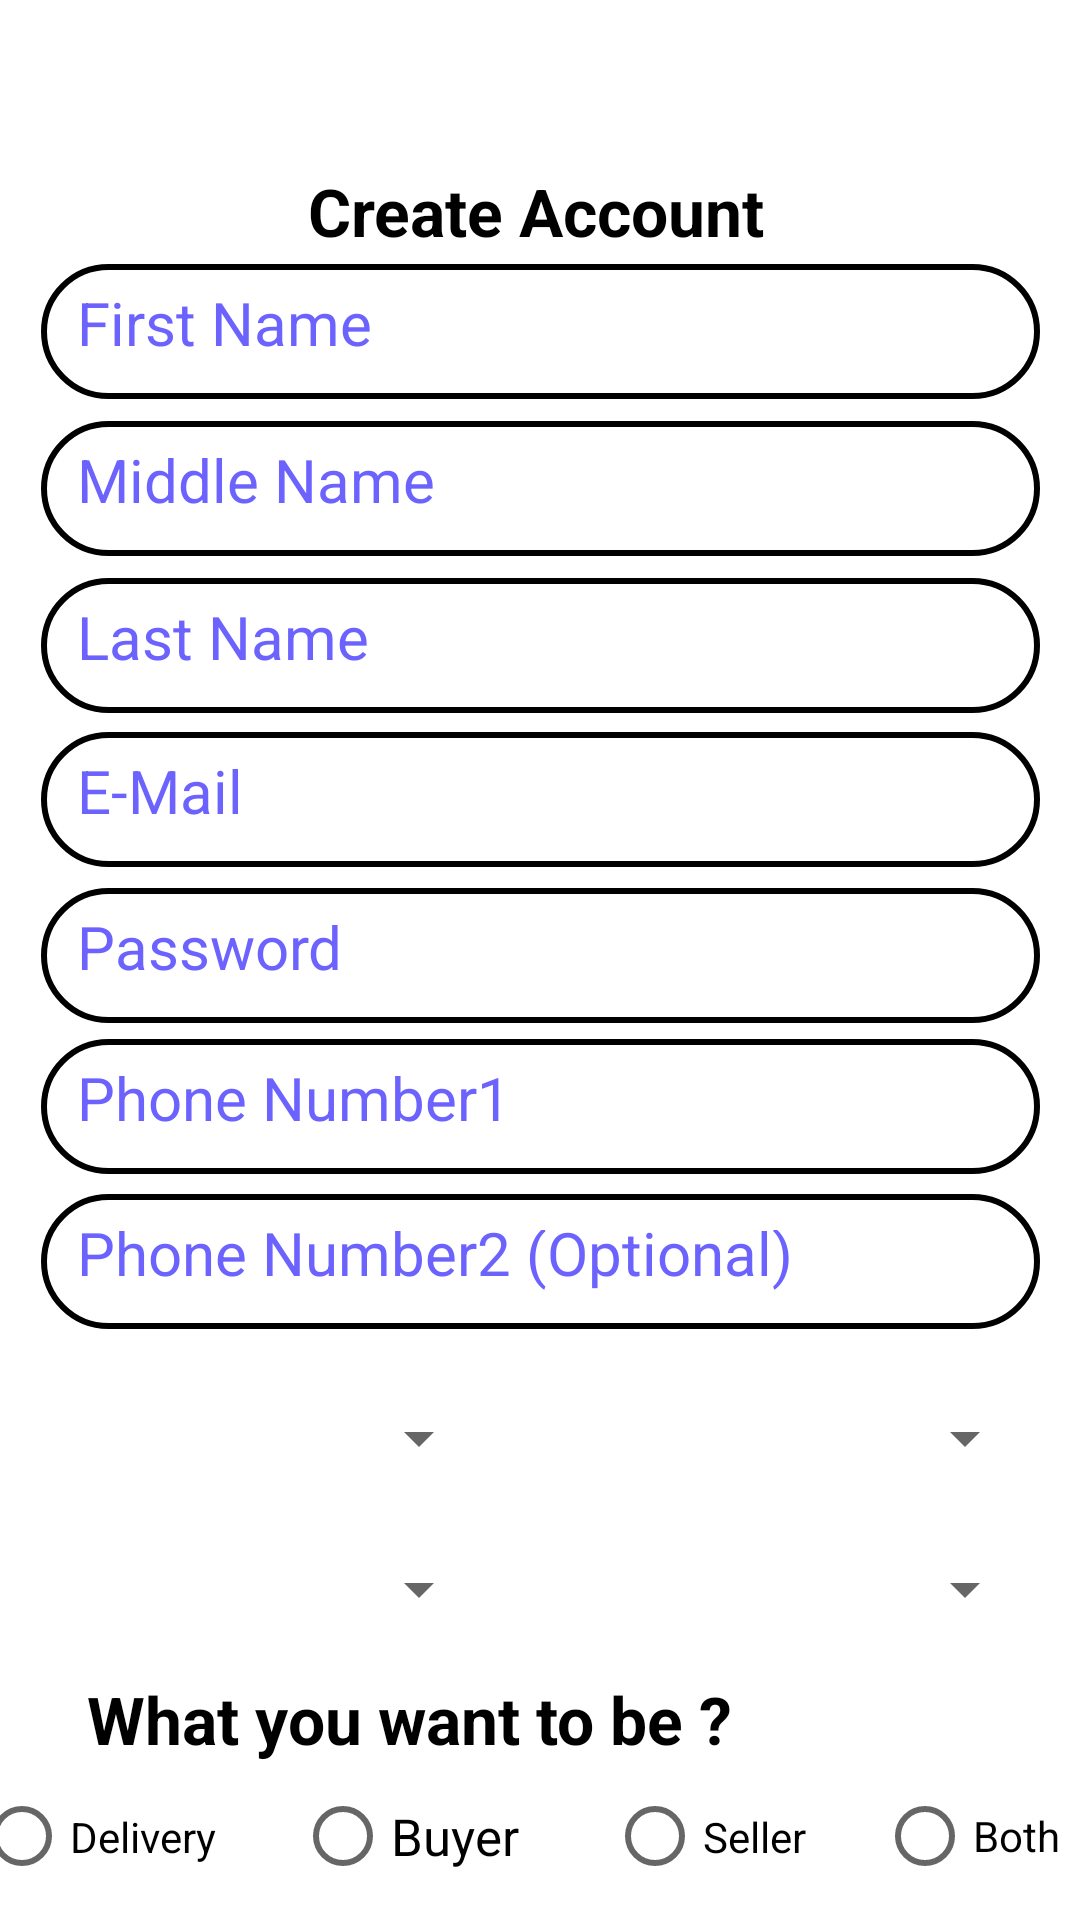

Layout XML and referenced resources for this Android screen:
<!-- AndroidManifest.xml: application theme Theme.BookTown -->
<!-- res/layout/activity_create_account.xml -->
<?xml version="1.0" encoding="utf-8"?>
<androidx.constraintlayout.widget.ConstraintLayout xmlns:android="http://schemas.android.com/apk/res/android"
    xmlns:app="http://schemas.android.com/apk/res-auto"
    xmlns:tools="http://schemas.android.com/tools"
    android:layout_width="match_parent"
    android:layout_height="match_parent"
    tools:context=".create_account">

    <Spinner
        android:id="@+id/spinner2"
        android:layout_width="150dp"
        android:layout_height="41dp"
        app:layout_constraintBottom_toBottomOf="parent"
        app:layout_constraintEnd_toEndOf="@+id/spinner3"
        app:layout_constraintHorizontal_bias="1.0"
        app:layout_constraintStart_toEndOf="@+id/spinner4"
        app:layout_constraintTop_toBottomOf="@+id/spinner10"
        app:layout_constraintVertical_bias="0.095" />
    <ImageView
        android:id="@+id/imageView"
        android:layout_width="54dp"
        android:layout_height="54dp"
        android:src="@drawable/profile_pic"
        app:layout_constraintBottom_toTopOf="@+id/textView"
        app:layout_constraintEnd_toEndOf="parent"
        app:layout_constraintHorizontal_bias="0.498"
        app:layout_constraintStart_toStartOf="parent"
        app:layout_constraintTop_toTopOf="parent"
        app:layout_constraintVertical_bias="0.23" />

    <TextView
        android:id="@+id/textView"
        android:layout_width="wrap_content"
        android:layout_height="wrap_content"
        android:gravity="center_horizontal"
        android:text="Create Account"
        android:textColor="@color/black"
        android:textSize="22dp"
        android:textStyle="bold"
        app:layout_constraintBottom_toBottomOf="parent"
        app:layout_constraintEnd_toEndOf="parent"
        app:layout_constraintHorizontal_bias="0.494"
        app:layout_constraintStart_toStartOf="parent"
        app:layout_constraintTop_toTopOf="parent"
        app:layout_constraintVertical_bias="0.091" />

    <TextView
        android:id="@+id/textView9"
        android:layout_width="wrap_content"
        android:layout_height="wrap_content"
        android:gravity="center_horizontal"
        android:text="What you want to be ?"
        android:textColor="@color/black"
        android:textSize="22dp"
        android:textStyle="bold"
        app:layout_constraintBottom_toBottomOf="parent"
        app:layout_constraintEnd_toEndOf="parent"
        app:layout_constraintHorizontal_bias="0.201"
        app:layout_constraintStart_toStartOf="parent"
        app:layout_constraintTop_toBottomOf="@+id/spinner4"
        app:layout_constraintVertical_bias="0.132" />

    <EditText
        android:id="@+id/textView2"
        android:layout_width="333dp"
        android:layout_height="45dp"
        android:background="@drawable/border"
        android:ems="10"
        android:hint="First Name"
        android:padding="12dp"
        android:textColor="@color/black"
        android:textColorHint="#6C63FF"
        android:textSize="20dp"
        app:layout_constraintBottom_toBottomOf="parent"
        app:layout_constraintEnd_toEndOf="parent"
        app:layout_constraintStart_toStartOf="parent"
        app:layout_constraintTop_toTopOf="parent"
        app:layout_constraintVertical_bias="0.148" />

    <EditText
        android:id="@+id/textView3"
        android:layout_width="333dp"
        android:layout_height="45dp"
        android:background="@drawable/border"
        android:ems="10"
        android:hint="Middle Name"
        android:padding="12dp"
        android:textColor="@color/black"
        android:textColorHint="#6C63FF"
        android:textSize="20dp"
        app:layout_constraintBottom_toBottomOf="parent"
        app:layout_constraintEnd_toEndOf="parent"
        app:layout_constraintStart_toStartOf="parent"
        app:layout_constraintTop_toBottomOf="@+id/textView2"
        app:layout_constraintVertical_bias="0.016" />

    <EditText
        android:id="@+id/textView4"
        android:layout_width="333dp"
        android:layout_height="45dp"
        android:background="@drawable/border"
        android:ems="10"
        android:hint="Last Name"
        android:padding="12dp"
        android:textColor="@color/black"
        android:textColorHint="#6C63FF"
        android:textSize="20dp"
        app:layout_constraintBottom_toBottomOf="parent"
        app:layout_constraintEnd_toEndOf="parent"
        app:layout_constraintStart_toStartOf="parent"
        app:layout_constraintTop_toBottomOf="@+id/textView3"
        app:layout_constraintVertical_bias="0.018" />

    <EditText
        android:id="@+id/textView5"
        android:layout_width="333dp"
        android:layout_height="45dp"
        android:background="@drawable/border"
        android:ems="10"
        android:hint="E-Mail"
        android:padding="12dp"
        android:textColor="@color/black"
        android:textColorHint="#6C63FF"
        android:textSize="20dp"
        app:layout_constraintBottom_toBottomOf="parent"
        app:layout_constraintEnd_toEndOf="parent"
        app:layout_constraintStart_toStartOf="parent"
        app:layout_constraintTop_toBottomOf="@+id/textView4"
        app:layout_constraintVertical_bias="0.018" />

    <EditText
        android:id="@+id/textView6"
        android:layout_width="333dp"
        android:layout_height="45dp"
        android:background="@drawable/border"
        android:ems="10"
        android:hint="Password"
        android:padding="12dp"
        android:textColor="@color/black"
        android:textColorHint="#6C63FF"
        android:textSize="20dp"
        app:layout_constraintBottom_toBottomOf="parent"
        app:layout_constraintEnd_toEndOf="parent"
        app:layout_constraintStart_toStartOf="parent"
        app:layout_constraintTop_toBottomOf="@+id/textView5"
        app:layout_constraintVertical_bias="0.023" />

    <EditText
        android:id="@+id/textView7"
        android:layout_width="333dp"
        android:layout_height="45dp"
        android:background="@drawable/border"
        android:ems="10"
        android:hint="Phone Number1"
        android:padding="12dp"
        android:textColor="@color/black"
        android:textColorHint="#6C63FF"
        android:textSize="20dp"
        app:layout_constraintBottom_toBottomOf="parent"
        app:layout_constraintEnd_toEndOf="parent"
        app:layout_constraintStart_toStartOf="parent"
        app:layout_constraintTop_toBottomOf="@+id/textView6"
        app:layout_constraintVertical_bias="0.021" />

    <EditText
        android:id="@+id/textView8"
        android:layout_width="333dp"
        android:layout_height="45dp"
        android:background="@drawable/border"
        android:ems="10"
        android:hint="Phone Number2 (Optional)"
        android:padding="12dp"
        android:textColor="@color/black"
        android:textColorHint="#6C63FF"
        android:textSize="20dp"
        app:layout_constraintBottom_toBottomOf="parent"
        app:layout_constraintEnd_toEndOf="parent"
        app:layout_constraintStart_toStartOf="parent"
        app:layout_constraintTop_toBottomOf="@+id/textView7"
        app:layout_constraintVertical_bias="0.032" />

    <Spinner
        android:id="@+id/spinner3"
        android:layout_width="150dp"
        android:layout_height="41dp"
        android:layout_marginStart="32dp"
        android:layout_marginLeft="32dp"
        android:layout_marginTop="16dp"
        app:layout_constraintBottom_toBottomOf="parent"
        app:layout_constraintEnd_toEndOf="@+id/textView8"
        app:layout_constraintHorizontal_bias="0.025"
        app:layout_constraintStart_toEndOf="@+id/spinner10"
        app:layout_constraintTop_toBottomOf="@+id/textView8"
        app:layout_constraintVertical_bias="0.0" />

    <Spinner
        android:id="@+id/spinner4"
        android:layout_width="150dp"
        android:layout_height="41dp"
        app:layout_constraintBottom_toBottomOf="parent"
        app:layout_constraintEnd_toEndOf="parent"
        app:layout_constraintHorizontal_bias="0.0"
        app:layout_constraintStart_toStartOf="@+id/spinner10"
        app:layout_constraintTop_toBottomOf="@+id/spinner10"
        app:layout_constraintVertical_bias="0.095" />

    <Spinner
        android:id="@+id/spinner10"
        android:layout_width="150dp"
        android:layout_height="41dp"
        android:layout_marginTop="16dp"
        app:layout_constraintBottom_toBottomOf="parent"
        app:layout_constraintEnd_toEndOf="parent"
        app:layout_constraintHorizontal_bias="0.0"
        app:layout_constraintStart_toStartOf="@+id/textView8"
        app:layout_constraintTop_toBottomOf="@+id/textView8"
        app:layout_constraintVertical_bias="0.0"
        />

    <Button
        android:id="@+id/button"
        android:layout_width="wrap_content"
        android:layout_height="wrap_content"
        android:layout_marginTop="12dp"
        android:background="@drawable/b1"
        android:onClick="btnhome"
        android:text="Sign Up"
        app:backgroundTint="@color/booktown_purple"
        app:layout_constraintBottom_toBottomOf="parent"
        app:layout_constraintEnd_toEndOf="parent"
        app:layout_constraintHorizontal_bias="0.498"
        app:layout_constraintStart_toStartOf="parent"
        app:layout_constraintTop_toBottomOf="@+id/radioGroup"
        app:layout_constraintVertical_bias="0.0" />

    <RadioGroup
        android:id="@+id/radioGroup"
        android:layout_width="408dp"
        android:layout_height="49dp"
        android:gravity="center"
        android:orientation="horizontal"
        app:layout_constraintBottom_toBottomOf="parent"
        app:layout_constraintEnd_toEndOf="parent"
        app:layout_constraintStart_toStartOf="parent"
        app:layout_constraintTop_toBottomOf="@+id/textView9"
        app:layout_constraintVertical_bias="0.0">

        <RadioButton
            android:id="@+id/radioButton3"
            android:layout_width="92dp"
            android:layout_height="33dp"
            android:layout_marginStart="15dp"
            android:layout_marginLeft="15dp"
            android:layout_weight="1"
            android:text="Delivery" />

        <RadioButton
            android:id="@+id/radioButton"
            android:layout_width="92dp"
            android:layout_height="34dp"
            android:layout_marginStart="12dp"
            android:layout_marginLeft="12dp"
            android:text="Buyer"
            android:textSize="17dp" />

        <RadioButton
            android:id="@+id/radioButton2"
            android:layout_width="78dp"
            android:layout_height="35dp"
            android:layout_marginStart="12dp"
            android:layout_marginLeft="12dp"
            android:text="Seller" />

        <RadioButton
            android:id="@+id/radioButton4"
            android:layout_width="92dp"
            android:layout_height="40dp"
            android:layout_marginStart="12dp"
            android:layout_marginLeft="12dp"
            android:text="Both" />
    </RadioGroup>



</androidx.constraintlayout.widget.ConstraintLayout>
<!-- resources referenced by this layout -->
<resources>
  <color name="black">#FF000000</color>
  <color name="booktown_purple">#636CFF</color>
  <!-- drawable b1 (drawable) -->
  <?xml version="1.0" encoding="utf-8"?>
  <shape xmlns:android="http://schemas.android.com/apk/res/android">
      <solid android:color="#6C63FF"/>
      <stroke android:color="#000" android:width="1dp"/>
      <corners android:radius="200dp"/>
  
  </shape>
  <!-- drawable border (drawable-v24) -->
  <?xml version="1.0" encoding="utf-8"?>
  <shape xmlns:android="http://schemas.android.com/apk/res/android">
      <solid android:color="#006C63FF"/>
      <stroke android:color="#000" android:width="2dp"/>
      <corners android:radius="200dp"/>
  </shape>
  <style name="Theme.BookTown" parent="Theme.MaterialComponents.DayNight.NoActionBar">
          
          <item name="colorPrimary">@color/purple_500</item>
          <item name="colorPrimaryVariant">@color/purple_700</item>
          <item name="colorOnPrimary">@color/white</item>
          
          <item name="colorSecondary">@color/teal_200</item>
          <item name="colorSecondaryVariant">@color/teal_700</item>
          <item name="colorOnSecondary">@color/black</item>
          
          <item name="android:statusBarColor" tools:targetApi="l">?attr/colorPrimaryVariant</item>
          
      </style>
  <color name="purple_500">#FF6200EE</color>
  <color name="purple_700">#FF3700B3</color>
  <color name="white">#FFFFFFFF</color>
  <color name="teal_200">#FF03DAC5</color>
  <color name="teal_700">#FF018786</color>
</resources>
